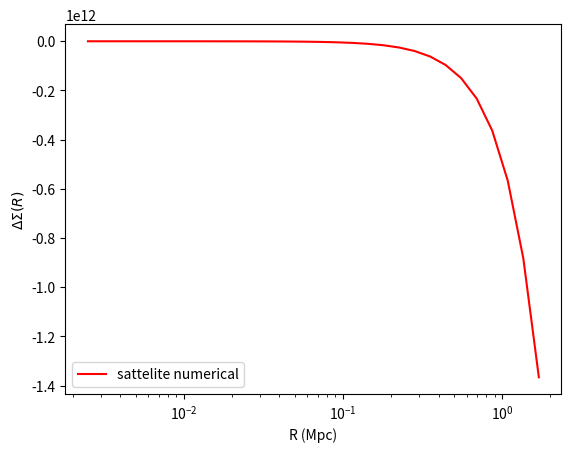

Source code (Python):
import numpy as np
import matplotlib.pyplot as plt
from scipy.integrate import quad
from scipy.interpolate import interp1d

# nfw profile
def rho(r0,z,rho_0,r_s):
    r = np.sqrt(r0**2 + z**2)
    des = rho_0/((r/r_s)*(1+r/r_s)**2)
    return des

#projected nfw profile
def sigma(r,rho_0,r_s):
    k = 2*r_s*rho_0
    x = r/r_s
    if x < 1:
        value = (1 - np.arccosh(1/x)/np.sqrt(1-x**2))/(x**2-1)
    elif x > 1:
        value = (1 - np.arccos(1/x)/np.sqrt(x**2-1))/(x**2-1)
    else:
        value = 1./3.

    value = value*k
    return value


#rs scaling radius
#c concentration parameter
#h hubble constant

G = 4.301*10**(-9) #km^2 Mpc M_sun^-1 s^-2
h0 = 67 #km s-1 Mpc-1
m_tot = 1e16 # m_sun
c = 10.
omg_m = 0.3

rho_crt=3*h0**2/(8*np.pi*G)
r_200 = (3*m_tot/(4*np.pi*200*rho_crt*omg_m))**(1./3.)
rho_0 = c**3 * m_tot / (4*np.pi*r_200**3 * (np.log(1+c) - c/(1+c)))
r_s = r_200/c

print(r_200)
rbin = np.logspace(-2,np.log10(r_200),30)
kappa = np.zeros(len(rbin))
sig = np.zeros(len(rbin))

# Here I am integrated over z, r^2 = R^2 + z^2
c=0
for i  in rbin:
    ro = -np.sqrt((r_200)**2 - i**2)
    a = quad((lambda z : rho(i,z,rho_0,r_s)),ro,-ro)[0]
    kappa[c] = a
    sig[c] = sigma(i,rho_0,r_s)
    c=c+1

# interpolating the above sigma vs R.
des_pro = interp1d(rbin,kappa,kind='cubic')
del_des = np.zeros(len(rbin))
c=0
mass_in = (2*np.pi*quad(lambda x: x, 0,np.min(rbin))[0])*des_pro(np.min(rbin))

gc = 0
for i in rbin:
    del_des[gc] = (mass_in + 2*np.pi*quad(lambda x: x*des_pro(x), np.min(rbin), i)[0])/(np.pi*i**2) - des_pro(i)
    gc=gc+1


# DAUGHTER HALO PARAMETERS
# position of center of the disc
x0 = r_200/2
y0 = r_200/2
r0 = np.sqrt(x0**2 + y0**2)
rd_bin = rbin/4

del_sigma = np.zeros(len(rd_bin))

# integrating over theta getting mean over a circle
def des_cir(r,r0):
    value = quad(lambda j: des_pro(np.sqrt(r0**2 + r**2 + 2*r0*r*np.cos(j))), 0., 2*np.pi)[0]/(2*np.pi)
    return value


c = 0
for r in rd_bin:
    del_sigma[c] = (2*np.pi*quad(lambda r: r*des_cir(r,r0), 0,r)[0])/(np.pi*r**2) - des_cir(r,r0)
    print('hello %2.5f' % (r))
    c = c+1
plt.xlabel('R (Mpc)')
plt.ylabel(r'$\Delta\Sigma (R)$')
plt.plot(rd_bin,del_sigma,'r',label = 'sattelite numerical')
plt.xscale('log')
#plt.yscale('log')
plt.legend()
plt.savefig('offcen.png', dpi=300)
#plt.show()

